Dataset: dataset_removebg (GitHub, Busroni/Apparel_ML). Classes: dress, pants, shirts, shoes.

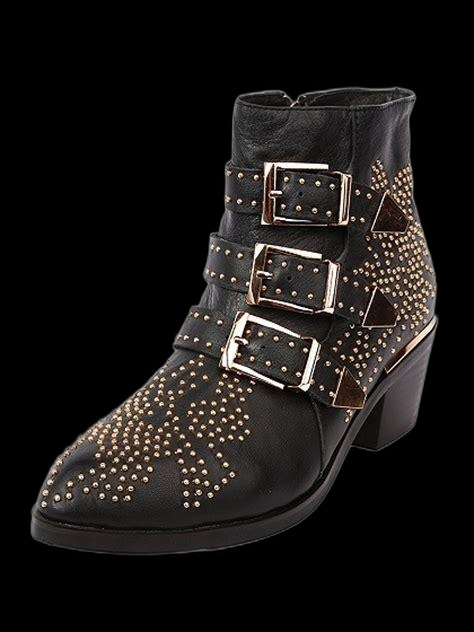
Label: shoes

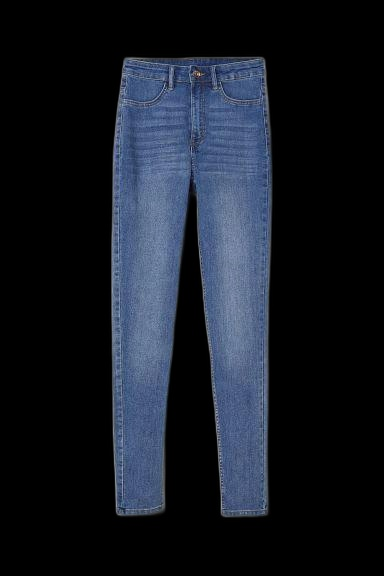
Label: pants

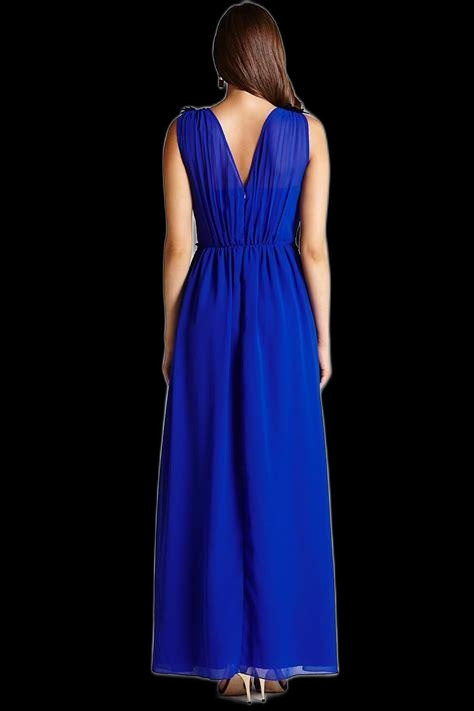
Label: dress

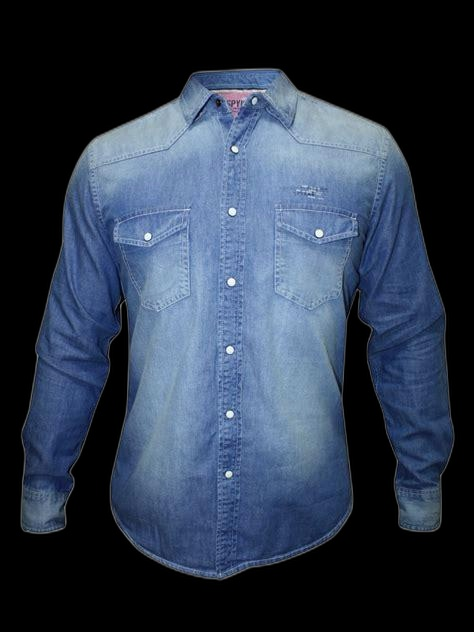
Label: shirts

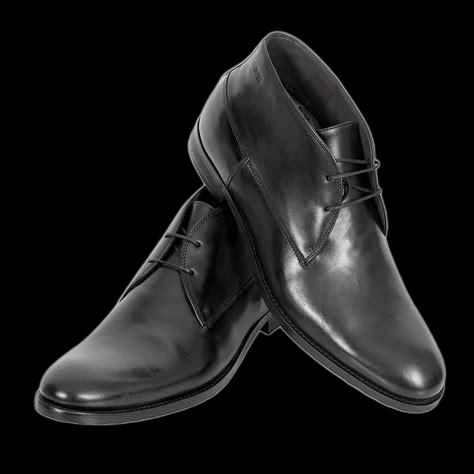
Label: shoes

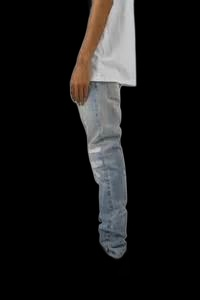
Label: pants
